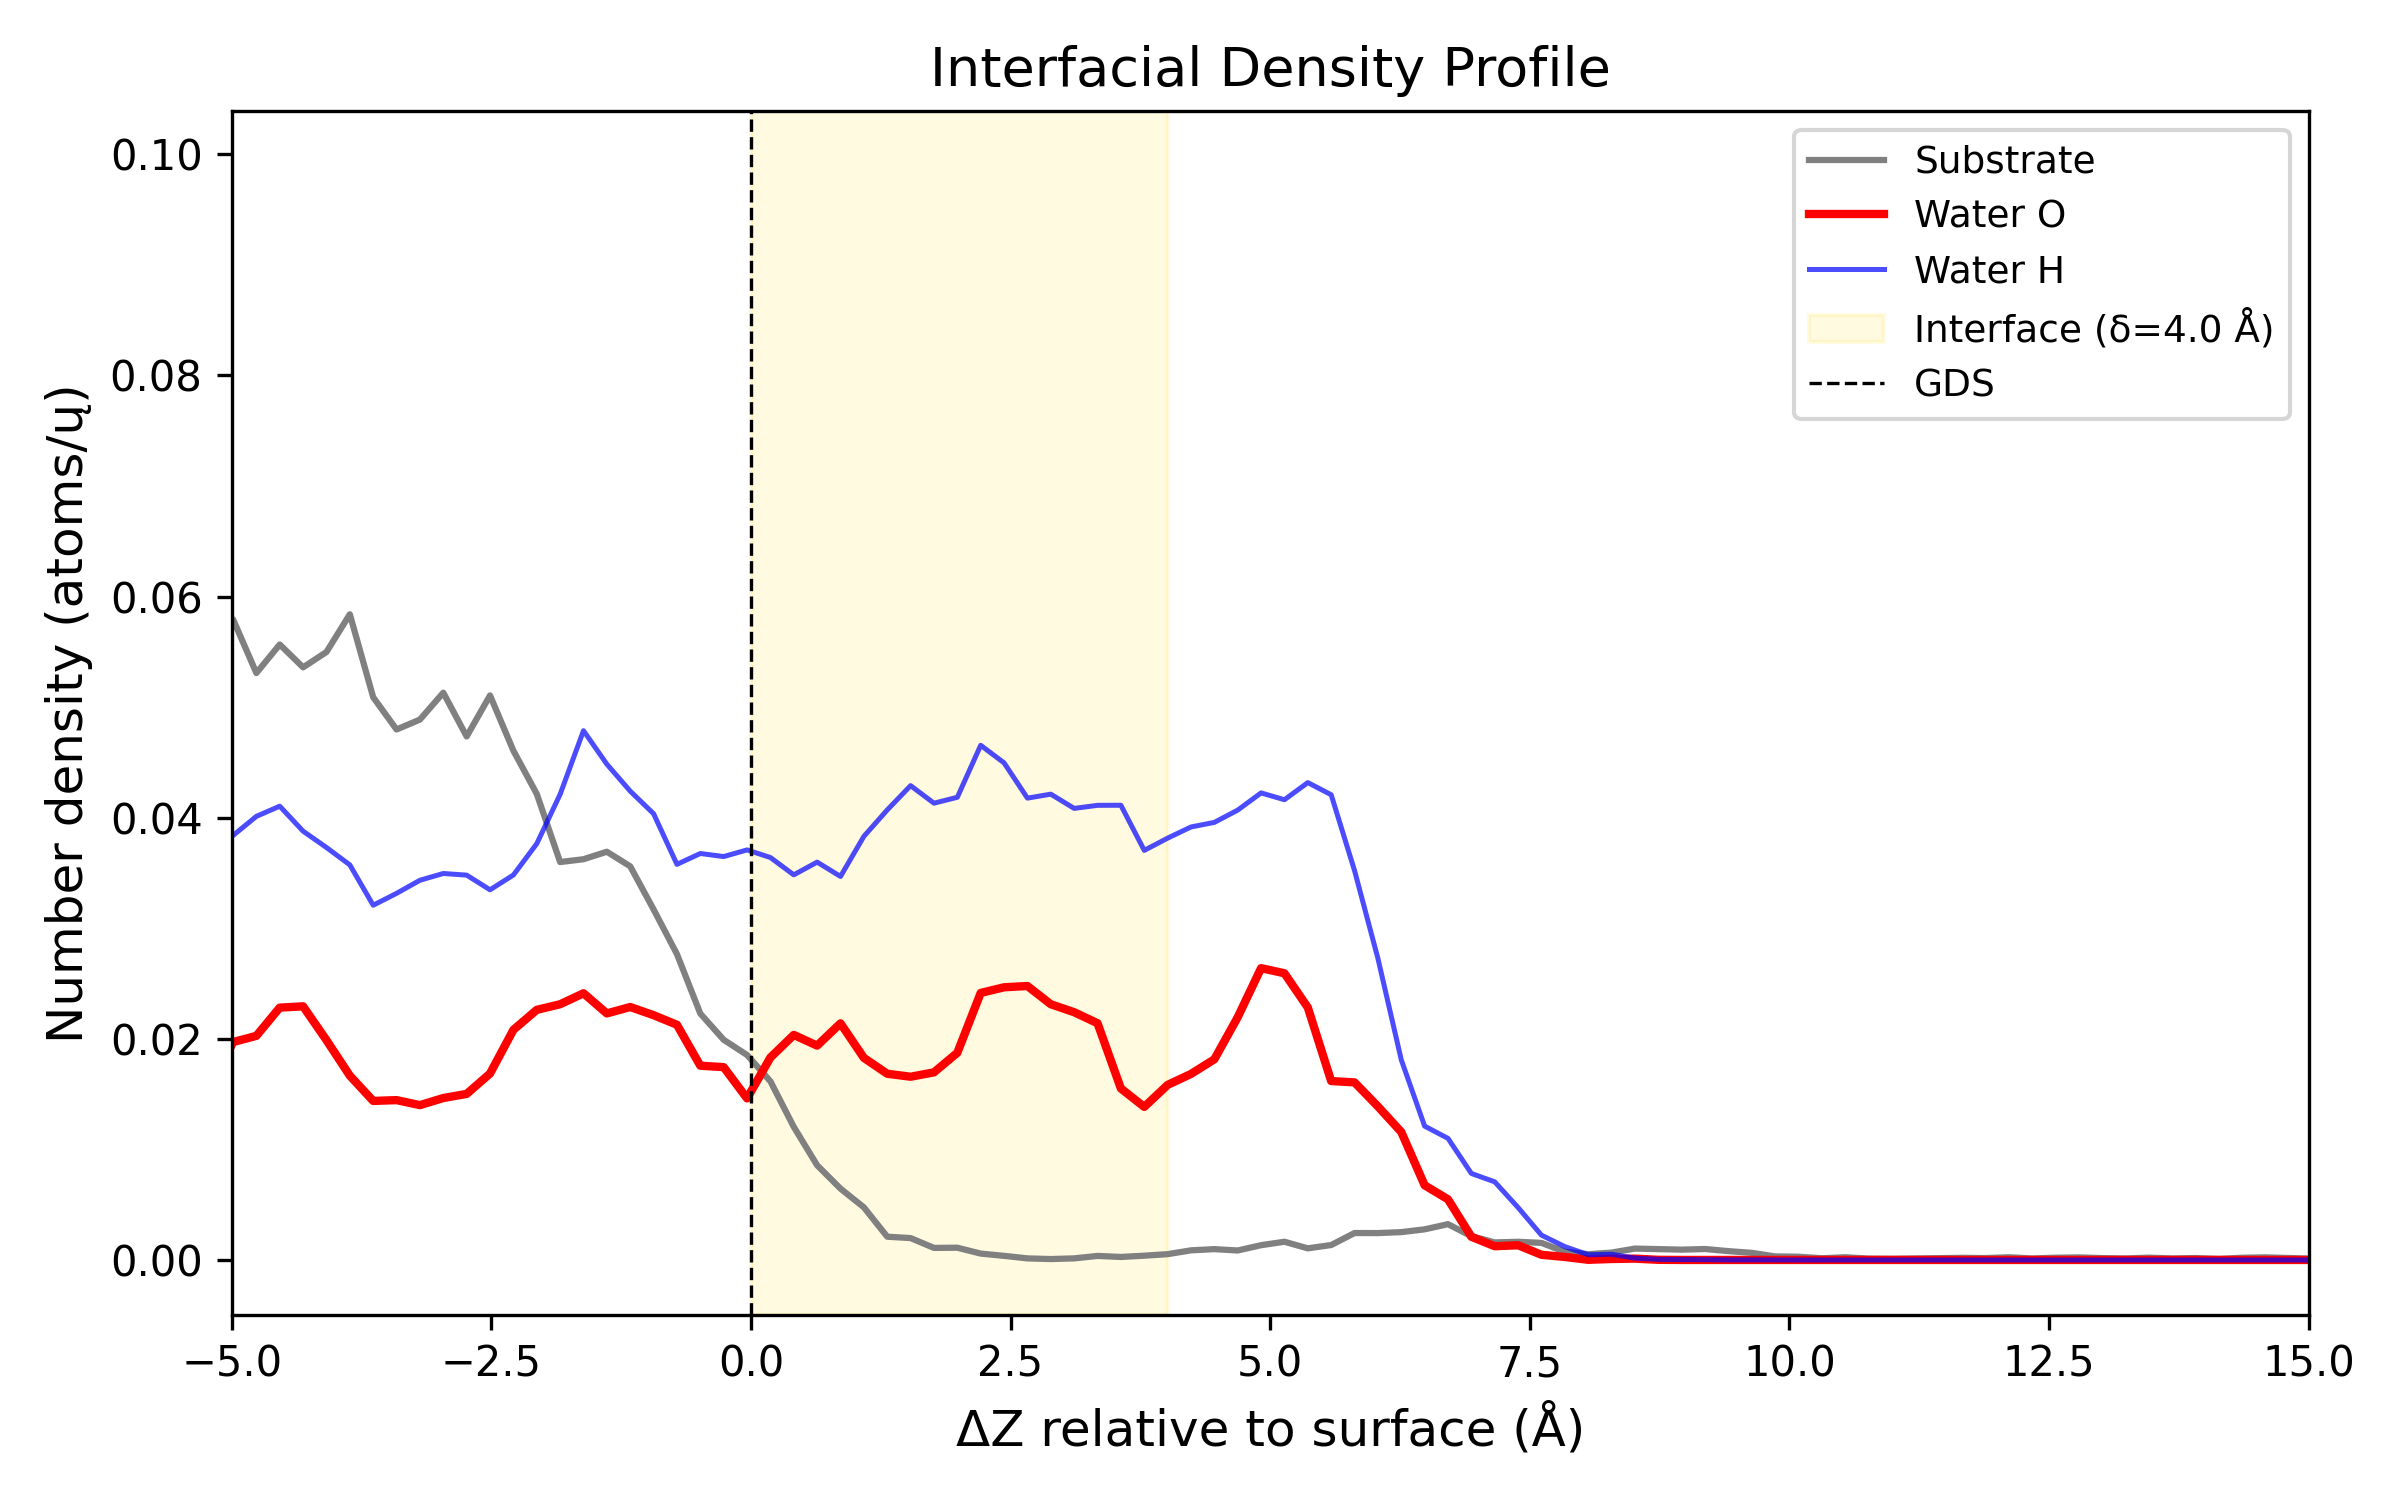

Data behind this chart, as committed beside it:
Delta_Z_A, Density_Substrate_atoms_per_A3, Density_O_atoms_per_A3, Density_H_atoms_per_A3
-14.89, 0.07667, 0.0, 0.0
-14.66, 0.07577, 0.0, 0.0
-14.44, 0.06864, 0.0, 0.0
-14.21, 0.07474, 0.0, 0.0
-13.99, 0.07761, 0.0, 0.0
-13.76, 0.08585, 0.0, 0.0
-13.54, 0.07974, 0.0, 0.0
-13.31, 0.08395, 0.0, 0.0
-13.09, 0.08662, 0.0, 0.0
-12.86, 0.0857, 0.0, 0.0
-12.64, 0.07979, 0.0, 0.0
-12.41, 0.08596, 0.0, 0.0
-12.19, 0.0849, 0.0, 0.0
-11.96, 0.08536, 0.0, 0.0
-11.74, 0.08561, 0.0, 0.0
-11.51, 0.09027, 0.0, 0.0
-11.29, 0.09209, 0.0, 0.0
-11.06, 0.09896, 0.0, 0.0
-10.84, 0.09636, 0.0, 0.0
-10.61, 0.09006, 0.0, 0.0
-10.39, 0.08573, 0.0, 0.0
-10.16, 0.09169, 0.0, 0.0
-9.938, 0.08934, 0.0, 0.0002038
-9.712, 0.08534, 0.0003873, 0.0004719
-9.488, 0.08141, 0.0006319, 0.0007541
-9.262, 0.08408, 0.001693, 0.001436
-9.037, 0.07984, 0.001944, 0.002847
-8.812, 0.08105, 0.002283, 0.004773
-8.587, 0.08391, 0.004073, 0.007918
-8.363, 0.08879, 0.005539, 0.008895
-8.137, 0.08571, 0.006897, 0.01076
-7.912, 0.07613, 0.009558, 0.01462
-7.688, 0.06988, 0.009856, 0.01937
-7.463, 0.05906, 0.00992, 0.02383
-7.237, 0.05778, 0.01264, 0.02509
-7.013, 0.05401, 0.01548, 0.02557
-6.787, 0.05535, 0.01659, 0.02724
-6.562, 0.05789, 0.01378, 0.02958
-6.337, 0.06289, 0.01601, 0.03021
-6.112, 0.06183, 0.01619, 0.03113
-5.888, 0.06013, 0.01475, 0.03271
-5.662, 0.05539, 0.01384, 0.03083
-5.437, 0.05183, 0.01409, 0.03203
-5.212, 0.05379, 0.01506, 0.03605
-4.987, 0.05795, 0.01971, 0.03838
-4.763, 0.05308, 0.02027, 0.04012
-4.537, 0.05566, 0.02282, 0.04104
-4.312, 0.05359, 0.02294, 0.03878
-4.087, 0.05498, 0.01988, 0.0373
-3.862, 0.05839, 0.01666, 0.03573
-3.638, 0.05089, 0.01438, 0.03208
-3.412, 0.04797, 0.01445, 0.03315
-3.187, 0.04887, 0.014, 0.03434
-2.962, 0.0513, 0.01464, 0.03495
-2.737, 0.04734, 0.01502, 0.0348
-2.513, 0.05105, 0.01686, 0.03347
-2.287, 0.04606, 0.02081, 0.03481
-2.062, 0.04215, 0.02262, 0.03764
-1.837, 0.03599, 0.02313, 0.04211
-1.612, 0.03624, 0.02412, 0.04786
... 140 more rows
